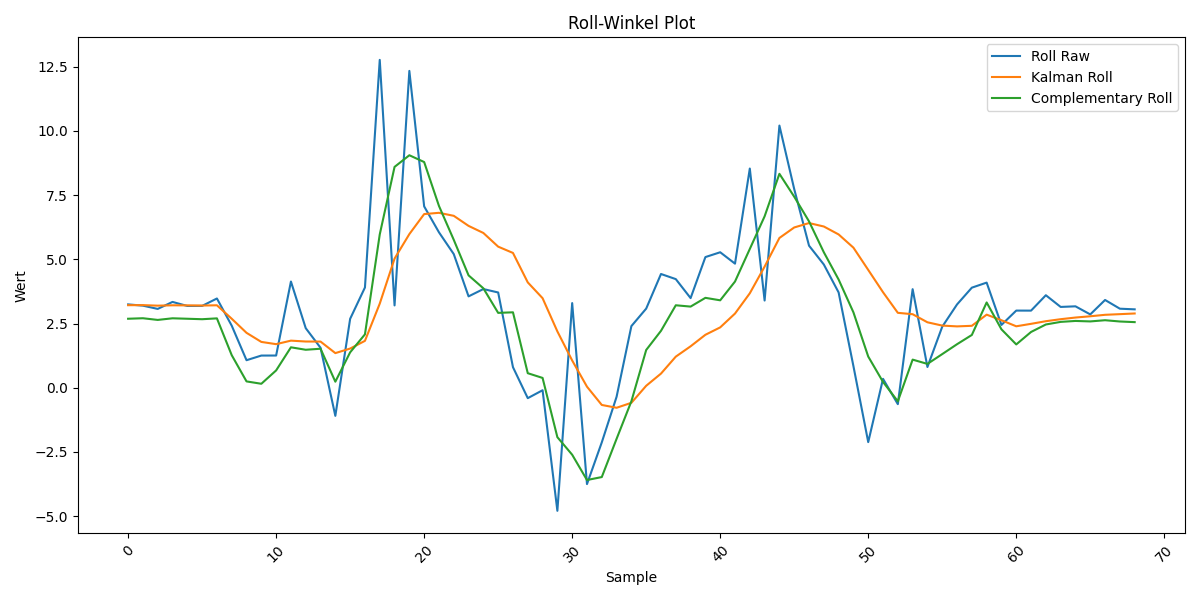

Source data for this figure (header and first rows):
Timestamp, Acc X, Acc Y, Acc Z, Gyro X, Gyro Y, Gyro Z, Roll Raw, Pitch Raw, Kalman Roll, Kalman Pitch, Complementary Roll, Complementary Pitch, Joystick X, Joystick Y, Joystick Button, Emergency Button
2024-12-12 10:24:11, -0.1342, 0.0585, 1.032, -7.762, -29, -3.537, 3.244, 7.396, 3.213, 7.316, 2.685, 5.362, 13011, 13010, 1, 1
2024-12-12 10:24:11, -0.1308, 0.058, 1.039, -7.731, -28.86, -3.308, 3.196, 7.161, 3.216, 7.311, 2.705, 5.332, 13010, 13011, 1, 1
2024-12-12 10:24:11, -0.1347, 0.0556, 1.037, -7.746, -29.07, -3.659, 3.068, 7.391, 3.195, 7.301, 2.64, 5.305, 13010, 13011, 1, 1
2024-12-12 10:24:11, -0.1342, 0.0605, 1.036, -7.701, -28.89, -3.659, 3.341, 7.37, 3.209, 7.313, 2.703, 5.353, 13010, 13010, 1, 1
2024-12-12 10:24:11, -0.133, 0.058, 1.043, -7.67, -28.95, -3.858, 3.183, 7.254, 3.207, 7.296, 2.685, 5.298, 13010, 13010, 1, 1
2024-12-12 10:24:11, -0.14, 0.0573, 1.029, -7.67, -28.82, -3.736, 3.185, 7.736, 3.2, 7.295, 2.667, 5.317, 13011, 13010, 1, 1
2024-12-12 10:24:11, -0.1239, 0.0629, 1.036, -7.685, -28.78, -3.476, 3.474, 6.809, 3.21, 7.277, 2.7, 5.266, 13010, 13010, 1, 1
2024-12-12 10:24:11, -0.11, 0.0436, 1.034, -8.067, -28.69, -7.049, 2.415, 6.068, 2.686, 7.301, 1.267, 5.262, 13010, 13010, 1, 1
2024-12-12 10:24:11, -0.1295, 0.0194, 1.04, -7.563, -29.06, -4.408, 1.071, 7.097, 2.137, 7.219, 0.2449, 5.053, 13010, 13011, 1, 1
2024-12-12 10:24:11, -0.1244, 0.0229, 1.046, -7.685, -29.01, -6.805, 1.252, 6.78, 1.783, 7.184, 0.1527, 5.081, 12333, 13010, 1, 1
2024-12-12 10:24:11, -0.1313, 0.0226, 1.034, -8.403, -27.3, -10.53, 1.253, 7.231, 1.696, 7.232, 0.6727, 5.253, 13010, 13010, 1, 1
2024-12-12 10:24:12, -0.1525, 0.0753, 1.042, -8.006, -29.14, -11.23, 4.135, 8.302, 1.833, 7.272, 1.573, 5.349, 13010, 13011, 1, 1
2024-12-12 10:24:12, -0.1276, 0.0429, 1.059, -8.052, -28.4, -9.568, 2.318, 6.864, 1.799, 7.262, 1.477, 5.249, 13010, 13011, 1, 1
2024-12-12 10:24:12, -0.141, 0.0277, 1.022, -8.174, -28.43, -5.995, 1.555, 7.855, 1.796, 7.276, 1.518, 5.309, 13010, 13010, 1, 1
2024-12-12 10:24:12, -0.1054, -0.0196, 1.024, -8.357, -28.27, -13.32, -1.097, 5.872, 1.347, 7.257, 0.234, 5.172, 13011, 13010, 1, 1
2024-12-12 10:24:12, -0.0915, 0.048, 1.025, -8.693, -27.52, -10.1, 2.682, 5.095, 1.524, 7.172, 1.377, 4.973, 13010, 13003, 1, 1
2024-12-12 10:24:12, -0.1315, 0.0705, 1.033, -8.281, -29.5, -16.84, 3.903, 7.239, 1.825, 7.181, 2.078, 5.18, 13010, 13010, 1, 1
2024-12-12 10:24:12, -0.1474, 0.237, 1.046, -8.082, -28.3, -12.35, 12.77, 7.826, 3.274, 7.343, 5.969, 5.666, 13010, 13010, 1, 1
2024-12-12 10:24:12, -0.1415, 0.0585, 1.045, -7.853, -28.37, 1.058, 3.204, 7.7, 5.027, 7.424, 8.6, 5.729, 13010, 13010, 1, 1
2024-12-12 10:24:12, -0.1173, 0.2267, 1.036, -7.685, -29.56, -2.912, 12.34, 6.311, 5.982, 7.354, 9.053, 5.236, 13010, 13010, 1, 1
2024-12-12 10:24:12, -0.1486, 0.1295, 1.046, -7.349, -29.62, 3.058, 7.062, 8.027, 6.762, 7.329, 8.789, 5.283, 13010, 13010, 1, 1
2024-12-12 10:24:12, -0.1166, 0.1129, 1.065, -7.685, -28.78, 1.501, 6.052, 6.212, 6.811, 7.384, 7.079, 5.398, 13011, 13010, 1, 1
2024-12-12 10:24:12, -0.1366, 0.0937, 1.028, -6.998, -30.05, 3.44, 5.204, 7.537, 6.694, 7.32, 5.759, 5.211, 13010, 13010, 1, 1
2024-12-12 10:24:12, -0.1144, 0.0644, 1.036, -7.655, -28.43, -0.545, 3.557, 6.293, 6.302, 7.345, 4.375, 5.337, 13010, 13010, 1, 1
2024-12-12 10:24:12, -0.1469, 0.0695, 1.035, -7.38, -28.74, -2.209, 3.842, 8.061, 6.026, 7.453, 3.871, 5.67, 13010, 13010, 1, 1
2024-12-12 10:24:12, -0.1115, 0.0673, 1.038, -8.113, -29.23, -6.377, 3.709, 6.116, 5.494, 7.515, 2.914, 5.681, 13010, 13010, 1, 1
2024-12-12 10:24:12, -0.1654, 0.0146, 1.044, -7.746, -29.26, 0.2794, 0.7992, 9.007, 5.248, 7.62, 2.936, 5.937, 13010, 13010, 1, 1
2024-12-12 10:24:12, -0.1335, -0.0074, 1.043, -8.113, -29.36, -9.263, -0.4075, 7.294, 4.101, 7.56, 0.5646, 5.548, 13010, 13010, 1, 1
2024-12-12 10:24:12, -0.1288, -0.0018, 1.038, -8.006, -28.97, -9.415, -0.0994, 7.075, 3.486, 7.569, 0.3806, 5.603, 13010, 13010, 1, 1
2024-12-12 10:24:12, -0.099, -0.0863, 1.028, -8.098, -28.22, -6.621, -4.795, 5.481, 2.192, 7.362, -1.927, 4.965, 13010, 13010, 1, 1
2024-12-12 10:24:12, -0.1374, 0.059, 1.024, -7.487, -29.3, -3.614, 3.296, 7.624, 1.06, 7.262, -2.611, 4.958, 13010, 13010, 1, 1
2024-12-12 10:24:13, -0.122, -0.0685, 1.043, -7.624, -29.06, -2.331, -3.755, 6.656, 0.0397, 7.237, -3.596, 5.105, 13011, 13010, 1, 1
2024-12-12 10:24:13, -0.1469, -0.0389, 1.046, -7.395, -29.7, -1.339, -2.129, 7.984, -0.6723, 7.262, -3.481, 5.331, 13010, 13010, 1, 1
2024-12-12 10:24:13, -0.1513, -0.0064, 1.043, -7.579, -29.11, -6.347, -0.3536, 8.25, -0.7816, 7.275, -1.992, 5.385, 13003, 13010, 1, 1
2024-12-12 10:24:13, -0.1396, 0.0439, 1.047, -7.579, -29.53, -11.38, 2.399, 7.586, -0.5886, 7.34, -0.5273, 5.497, 13010, 13010, 1, 1
2024-12-12 10:24:13, -0.132, 0.0565, 1.051, -7.334, -29.98, -7.568, 3.08, 7.149, 0.0745, 7.287, 1.468, 5.33, 13000, 13011, 1, 1
2024-12-12 10:24:13, -0.1278, 0.0805, 1.039, -8.311, -28.72, -10.22, 4.428, 6.993, 0.5493, 7.306, 2.215, 5.332, 13000, 13010, 1, 1
2024-12-12 10:24:13, -0.1227, 0.0766, 1.036, -7.808, -29, -9.003, 4.229, 6.74, 1.21, 7.287, 3.21, 5.266, 13000, 13010, 1, 1
2024-12-12 10:24:13, -0.1232, 0.0636, 1.044, -8.082, -29.11, -9.018, 3.489, 6.721, 1.612, 7.316, 3.159, 5.37, 13000, 13011, 1, 1
2024-12-12 10:24:13, -0.123, 0.092, 1.033, -8.098, -28.43, -6.27, 5.088, 6.763, 2.061, 7.19, 3.5, 5.002, 13000, 13010, 1, 1
2024-12-12 10:24:13, -0.1203, 0.0961, 1.041, -7.731, -29.3, -10.16, 5.275, 6.564, 2.349, 7.244, 3.403, 5.259, 13000, 13011, 1, 1
2024-12-12 10:24:13, -0.1154, 0.0868, 1.027, -8.037, -29.03, -6.408, 4.832, 6.387, 2.888, 7.206, 4.135, 5.163, 13000, 13012, 1, 1
2024-12-12 10:24:13, -0.1347, 0.1566, 1.044, -7.731, -28.83, -8.102, 8.535, 7.271, 3.677, 7.266, 5.404, 5.35, 13000, 13010, 1, 1
2024-12-12 10:24:13, -0.1325, 0.0622, 1.048, -8.098, -28.51, -3.69, 3.395, 7.192, 4.715, 7.355, 6.675, 5.527, 13000, 13010, 1, 1
2024-12-12 10:24:13, -0.1415, 0.1886, 1.047, -7.365, -29.2, 2.631, 10.21, 7.574, 5.831, 7.271, 8.33, 5.208, 13000, 13011, 1, 1
2024-12-12 10:24:13, -0.1476, 0.1418, 1.044, -7.472, -28.28, 2.035, 7.736, 7.979, 6.241, 7.253, 7.439, 5.179, 13010, 13010, 1, 1
2024-12-12 10:24:13, -0.1164, 0.1017, 1.05, -7.487, -28.69, 2.921, 5.532, 6.294, 6.412, 7.221, 6.478, 5.086, 13011, 13010, 1, 1
2024-12-12 10:24:13, -0.1159, 0.0871, 1.037, -7.212, -29.27, 3.943, 4.798, 6.353, 6.278, 7.211, 5.276, 5.125, 13010, 13011, 1, 1
2024-12-12 10:24:13, -0.1459, 0.067, 1.034, -7.273, -28.78, 4.524, 3.71, 8.015, 5.969, 7.256, 4.212, 5.381, 13011, 13010, 1, 1
2024-12-12 10:24:13, -0.1396, 0.0153, 1.043, -7.319, -28.24, 6.402, 0.8398, 7.62, 5.454, 7.304, 2.935, 5.506, 13010, 13010, 1, 1
2024-12-12 10:24:14, -0.1442, -0.0382, 1.031, -7.609, -29.38, 4.035, -2.12, 7.954, 4.588, 7.405, 1.213, 5.681, 13010, 13010, 1, 1
2024-12-12 10:24:14, -0.1149, 0.0063, 1.041, -8.006, -28.27, 2.264, 0.3444, 6.299, 3.718, 7.406, 0.2243, 5.494, 13010, 13010, 1, 1
2024-12-12 10:24:14, -0.154, -0.0118, 1.056, -7.548, -29.52, -3.812, -0.6409, 8.296, 2.916, 7.511, -0.5311, 5.77, 13010, 13010, 1, 1
2024-12-12 10:24:14, -0.1344, 0.069, 1.029, -7.655, -29.09, -2.118, 3.837, 7.427, 2.862, 7.511, 1.093, 5.611, 13011, 13010, 1, 1
2024-12-12 10:24:14, -0.1305, 0.0146, 1.035, -7.746, -28.82, -1.98, 0.806, 7.189, 2.547, 7.507, 0.9264, 5.546, 13010, 13010, 1, 1
2024-12-12 10:24:14, -0.122, 0.0426, 1.028, -7.762, -29, -1.843, 2.375, 6.762, 2.419, 7.377, 1.309, 5.141, 13010, 13011, 1, 1
2024-12-12 10:24:14, -0.1335, 0.0587, 1.037, -7.563, -28.72, -1.812, 3.243, 7.324, 2.388, 7.34, 1.694, 5.18, 13010, 13010, 1, 1
2024-12-12 10:24:14, -0.1425, 0.071, 1.042, -7.685, -29.3, -5.461, 3.896, 7.77, 2.41, 7.342, 2.054, 5.304, 13010, 13010, 1, 1
2024-12-12 10:24:14, -0.1256, 0.0749, 1.046, -7.792, -28.88, -2.759, 4.093, 6.83, 2.845, 7.354, 3.32, 5.336, 13010, 13010, 1, 1
2024-12-12 10:24:14, -0.1203, 0.0443, 1.039, -7.838, -28.86, -3.95, 2.445, 6.599, 2.626, 7.239, 2.274, 5.018, 13010, 13010, 1, 1
... 9 more rows
